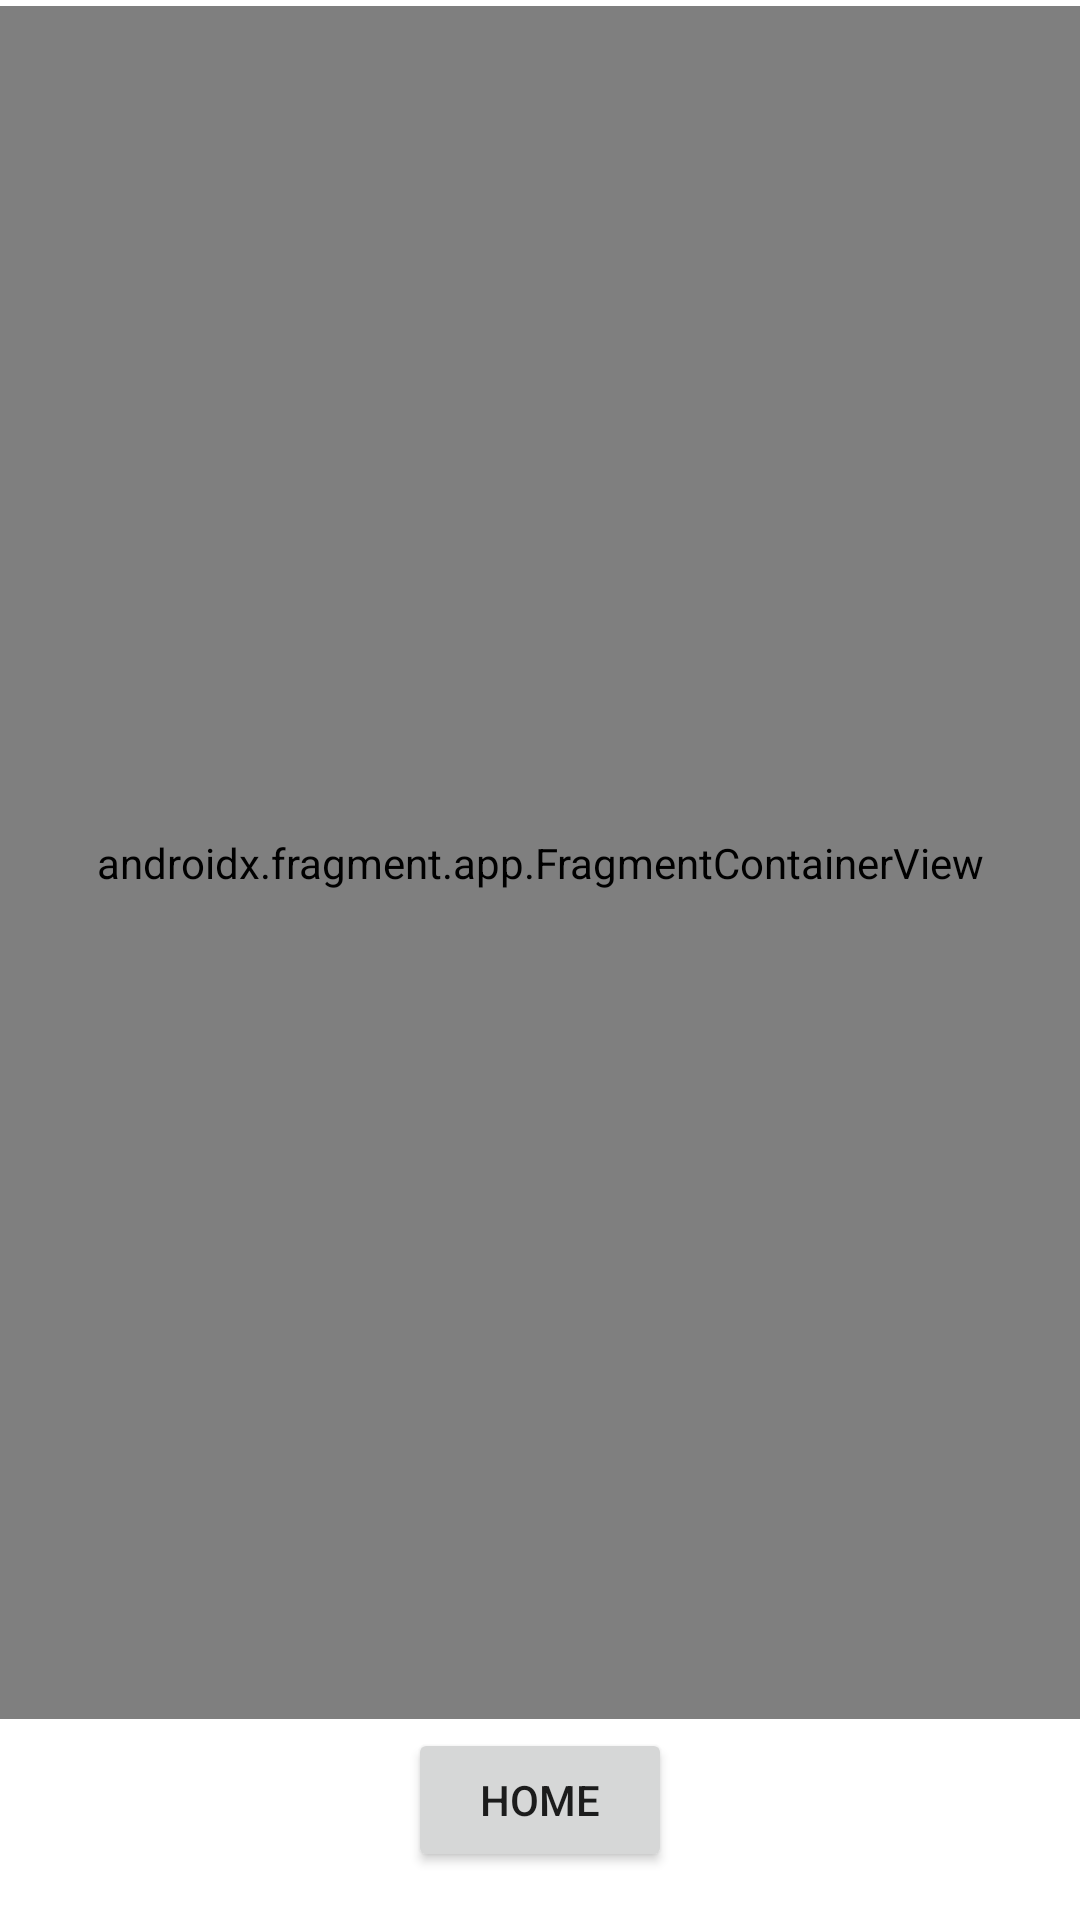

Here is an Android app screen rendered from its layout file. Give the layout XML and the strings, colors and styles it references.
<!-- AndroidManifest.xml: application theme Theme.MyApplication -->
<!-- res/layout/activity_main.xml -->
<?xml version="1.0" encoding="utf-8"?>
<androidx.constraintlayout.widget.ConstraintLayout xmlns:android="http://schemas.android.com/apk/res/android"
    xmlns:app="http://schemas.android.com/apk/res-auto"
    xmlns:tools="http://schemas.android.com/tools"
    android:layout_width="match_parent"
    android:layout_height="match_parent"
    tools:context=".MainActivity">

    <Button
        android:id="@+id/btnHome"
        android:layout_width="wrap_content"
        android:layout_height="wrap_content"
        android:layout_marginBottom="16dp"
        android:text="Home"
        app:layout_constraintBottom_toBottomOf="parent"
        app:layout_constraintEnd_toEndOf="parent"
        app:layout_constraintStart_toStartOf="parent"
        app:layout_constraintTop_toBottomOf="@+id/fragmentContainerView3" />

    <androidx.fragment.app.FragmentContainerView
        android:id="@+id/fragmentContainerView3"
        android:name="com.example.myapplication.fragments.MainFragment"
        android:layout_width="0dp"
        android:layout_height="0dp"
        android:layout_marginTop="2dp"
        android:layout_marginBottom="3dp"
        app:layout_constraintBottom_toTopOf="@+id/btnHome"
        app:layout_constraintEnd_toEndOf="parent"
        app:layout_constraintStart_toStartOf="parent"
        app:layout_constraintTop_toTopOf="parent"
        tools:layout="@layout/fragment_main" />

</androidx.constraintlayout.widget.ConstraintLayout>
<!-- res/layout/fragment_main.xml (included above) -->
<?xml version="1.0" encoding="utf-8"?>
<androidx.constraintlayout.widget.ConstraintLayout xmlns:android="http://schemas.android.com/apk/res/android"
    xmlns:app="http://schemas.android.com/apk/res-auto"
    xmlns:tools="http://schemas.android.com/tools"
    android:layout_width="match_parent"
    android:layout_height="match_parent"
    android:background="#14ffffff">

    <ImageButton
        android:id="@+id/btnPerson"
        android:layout_width="0dp"
        android:layout_height="0dp"
        android:layout_marginStart="63dp"
        android:layout_marginEnd="57dp"
        android:adjustViewBounds="true"
        android:padding="20dp"
        android:scaleType="fitCenter"
        app:layout_constraintBottom_toBottomOf="@+id/btnDoctor"
        app:layout_constraintEnd_toStartOf="@+id/btnDoctor"
        app:layout_constraintStart_toStartOf="parent"
        app:layout_constraintTop_toTopOf="@+id/btnDoctor"
        app:srcCompat="@drawable/ic_persons" />

    <ImageButton
        android:id="@+id/btnVisit"
        android:layout_width="0dp"
        android:layout_height="0dp"
        android:layout_marginBottom="242dp"
        android:adjustViewBounds="true"
        android:padding="20dp"
        android:scaleType="fitCenter"
        app:layout_constraintBottom_toBottomOf="parent"
        app:layout_constraintEnd_toEndOf="@+id/btnDoctor"
        app:layout_constraintStart_toStartOf="@+id/btnDoctor"
        app:layout_constraintTop_toBottomOf="@+id/btnDoctor"
        app:srcCompat="@drawable/ic_visit" />

    <ImageButton
        android:id="@+id/btnDoctor"
        android:layout_width="0dp"
        android:layout_height="0dp"
        android:layout_marginTop="178dp"
        android:layout_marginEnd="53dp"
        android:layout_marginBottom="73dp"
        android:adjustViewBounds="true"
        android:padding="20dp"
        android:scaleType="fitCenter"
        app:layout_constraintBottom_toTopOf="@+id/btnVisit"
        app:layout_constraintEnd_toEndOf="parent"
        app:layout_constraintStart_toEndOf="@+id/btnPerson"
        app:layout_constraintTop_toTopOf="parent"
        app:srcCompat="@drawable/ic_doctor" />

</androidx.constraintlayout.widget.ConstraintLayout>
<!-- resources referenced by this layout -->
<resources>
  <style name="Theme.MyApplication" parent="Theme.MaterialComponents.DayNight.DarkActionBar">
          
          <item name="colorPrimary">@color/purple_500</item>
          <item name="colorPrimaryVariant">@color/purple_700</item>
          <item name="colorOnPrimary">@color/white</item>
          
          <item name="colorSecondary">@color/teal_200</item>
          <item name="colorSecondaryVariant">@color/teal_700</item>
          <item name="colorOnSecondary">@color/black</item>
          
          <item name="android:statusBarColor">?attr/colorPrimaryVariant</item>
          
      </style>
  <!-- not gathered from this repository: default colours our renderer supplied (Android Studio template values) -->
  <color name="purple_500">#FF6200EE</color>
  <color name="purple_700">#FF3700B3</color>
  <color name="teal_200">#FF03DAC5</color>
  <color name="teal_700">#FF018786</color>
  <color name="black">#FF000000</color>
  <color name="white">#FFFFFFFF</color>
</resources>
